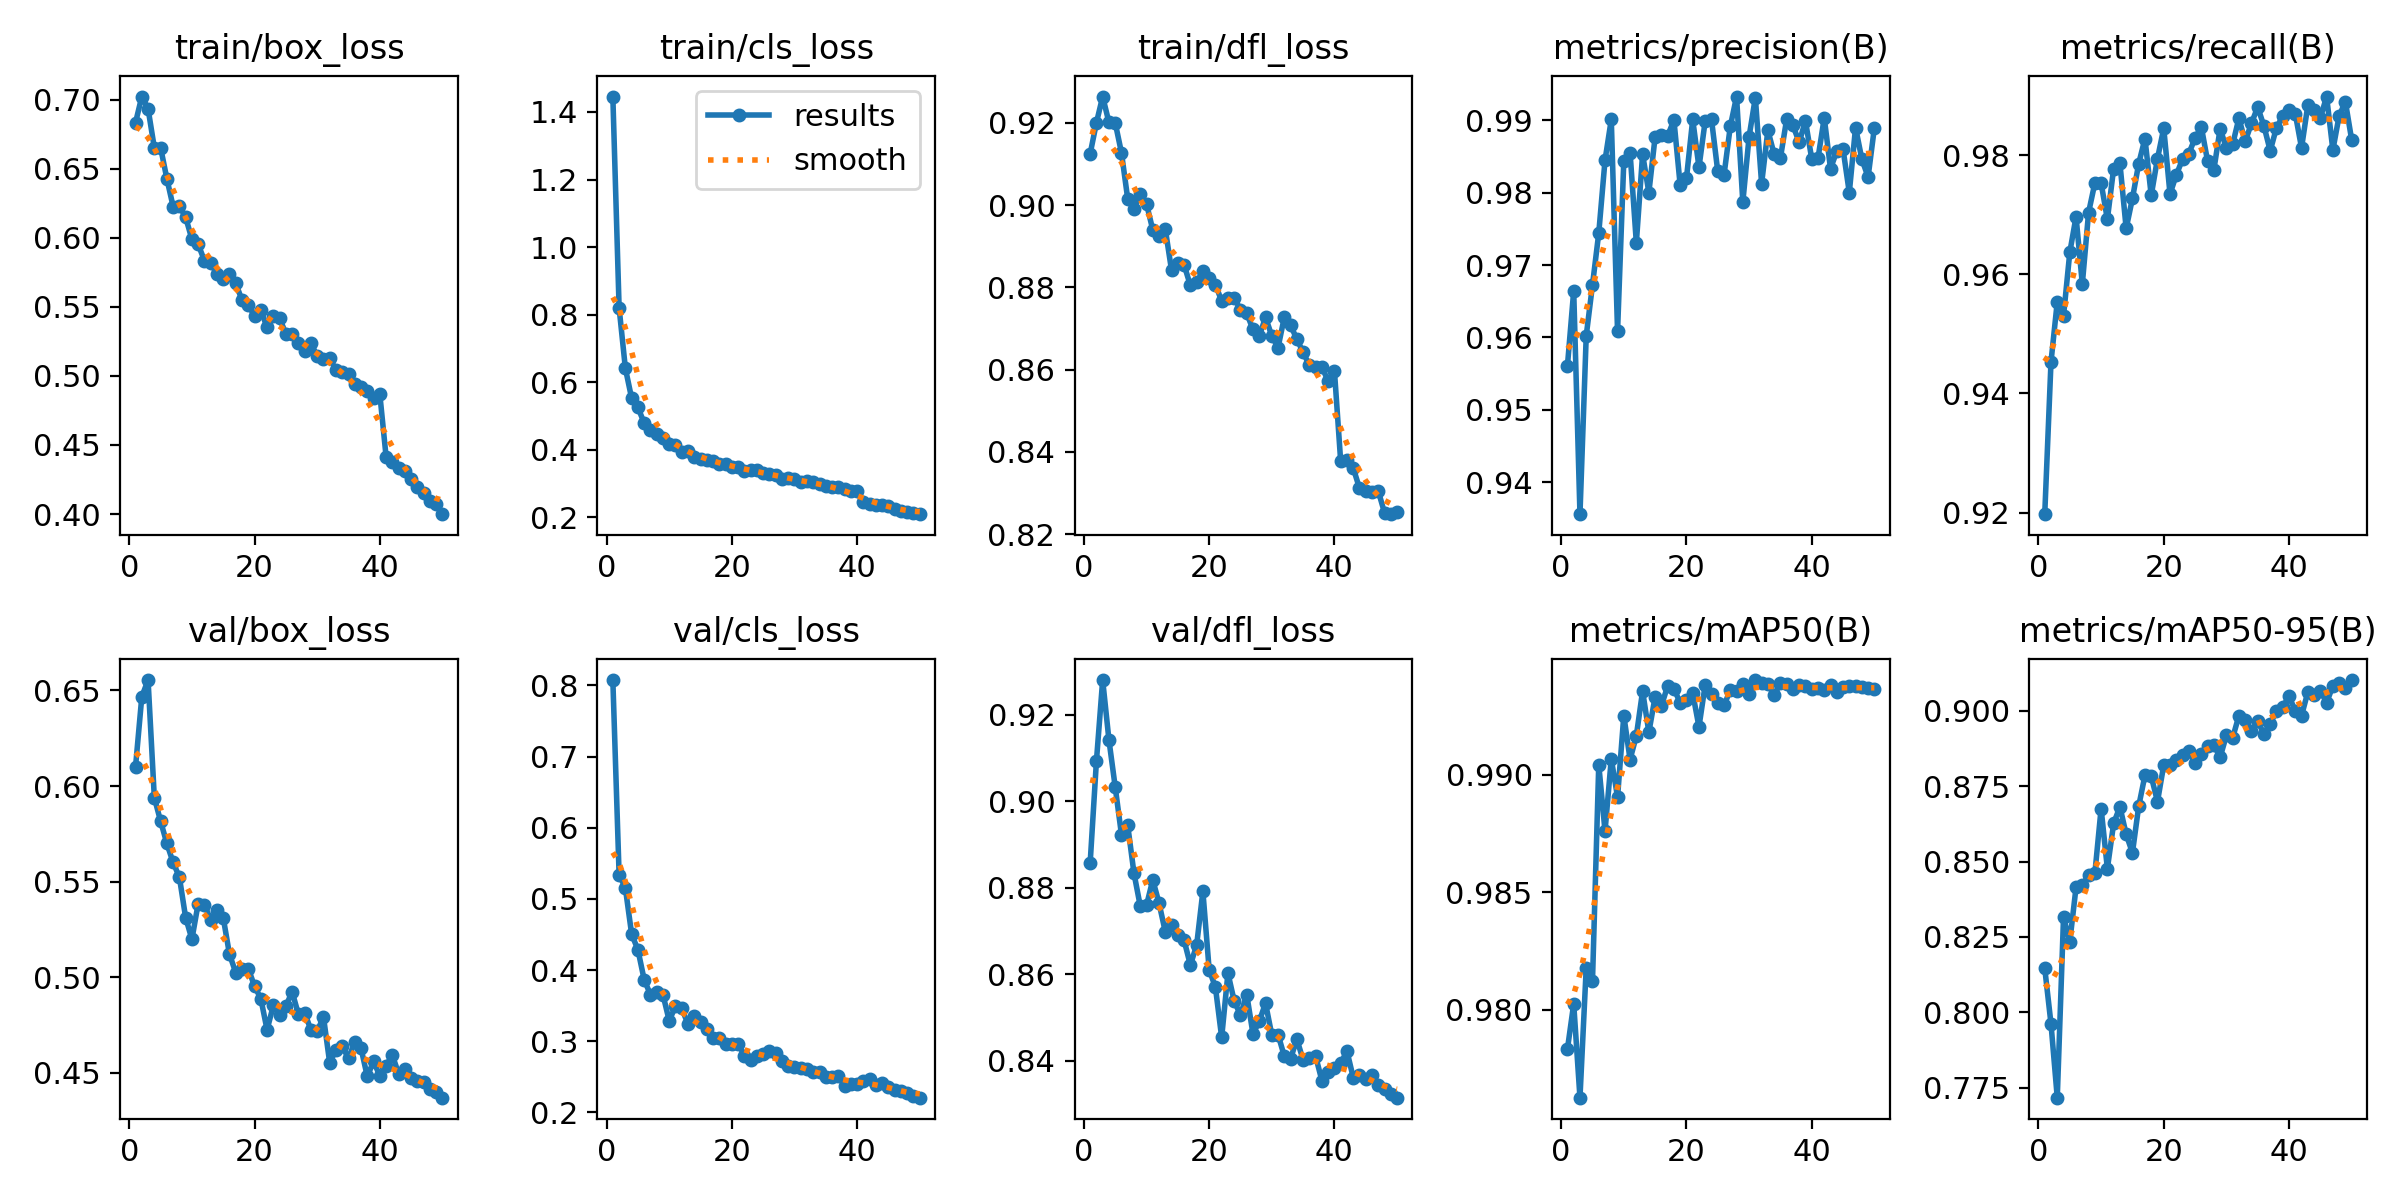

Values plotted in this chart, from the file beside it:
epoch, time, train/box_loss, train/cls_loss, train/dfl_loss, metrics/precision(B), metrics/recall(B), metrics/mAP50(B), metrics/mAP50-95(B), val/box_loss, val/cls_loss, val/dfl_loss, lr/pg0, lr/pg1, lr/pg2
1, 398.6, 0.6833, 1.446, 0.9124, 0.9561, 0.9197, 0.9783, 0.8146, 0.6101, 0.8076, 0.8857, 0.0005531, 0.0005531, 0.0005531
2, 494, 0.7022, 0.8204, 0.92, 0.9664, 0.9453, 0.9802, 0.7962, 0.6467, 0.5343, 0.9093, 0.001087, 0.001087, 0.001087
3, 585.4, 0.6934, 0.6412, 0.9264, 0.9356, 0.9554, 0.9763, 0.7717, 0.6555, 0.5155, 0.9281, 0.001599, 0.001599, 0.001599
4, 674.5, 0.665, 0.5525, 0.9201, 0.9602, 0.953, 0.9818, 0.8316, 0.5939, 0.4507, 0.9143, 0.001568, 0.001568, 0.001568
5, 763.6, 0.6652, 0.5254, 0.92, 0.9673, 0.9637, 0.9812, 0.8234, 0.5816, 0.4287, 0.9034, 0.001535, 0.001535, 0.001535
6, 851.5, 0.6428, 0.4794, 0.9127, 0.9744, 0.9696, 0.9904, 0.8415, 0.5699, 0.3867, 0.8923, 0.001502, 0.001502, 0.001502
7, 938.7, 0.6225, 0.4571, 0.9015, 0.9845, 0.9584, 0.9876, 0.8422, 0.56, 0.3656, 0.8945, 0.001469, 0.001469, 0.001469
8, 1027, 0.6229, 0.4454, 0.8992, 0.9901, 0.9703, 0.9907, 0.8455, 0.5523, 0.3694, 0.8834, 0.001436, 0.001436, 0.001436
9, 1113, 0.6148, 0.4345, 0.9027, 0.9608, 0.9753, 0.989, 0.846, 0.5311, 0.3656, 0.8758, 0.001403, 0.001403, 0.001403
10, 1197, 0.5989, 0.4163, 0.9003, 0.9844, 0.9753, 0.9925, 0.8676, 0.5199, 0.3289, 0.876, 0.00137, 0.00137, 0.00137
11, 1281, 0.5952, 0.4135, 0.894, 0.9856, 0.9692, 0.9906, 0.8477, 0.5385, 0.3493, 0.8819, 0.001337, 0.001337, 0.001337
12, 1364, 0.5834, 0.3944, 0.8926, 0.9731, 0.9777, 0.9917, 0.8626, 0.5379, 0.3463, 0.8765, 0.001304, 0.001304, 0.001304
13, 1449, 0.582, 0.395, 0.8941, 0.9853, 0.9786, 0.9936, 0.8682, 0.5301, 0.3243, 0.8699, 0.001271, 0.001271, 0.001271
14, 1534, 0.5736, 0.3796, 0.8841, 0.98, 0.9677, 0.9918, 0.859, 0.5352, 0.3362, 0.8713, 0.001238, 0.001238, 0.001238
15, 1616, 0.5702, 0.374, 0.886, 0.9878, 0.9727, 0.9933, 0.8529, 0.5311, 0.3276, 0.8691, 0.001205, 0.001205, 0.001205
16, 1700, 0.5735, 0.3705, 0.8855, 0.988, 0.9785, 0.9929, 0.8683, 0.5119, 0.3172, 0.8679, 0.001172, 0.001172, 0.001172
17, 1784, 0.567, 0.3664, 0.8805, 0.9879, 0.9828, 0.9938, 0.8786, 0.5024, 0.3047, 0.8622, 0.001139, 0.001139, 0.001139
18, 1868, 0.5548, 0.3591, 0.8813, 0.9901, 0.9732, 0.9937, 0.8784, 0.5043, 0.3041, 0.8667, 0.001106, 0.001106, 0.001106
19, 1951, 0.5516, 0.3571, 0.8839, 0.981, 0.9794, 0.993, 0.8699, 0.5045, 0.2962, 0.8792, 0.001073, 0.001073, 0.001073
20, 2034, 0.5431, 0.3491, 0.8822, 0.982, 0.9845, 0.9932, 0.882, 0.4953, 0.2957, 0.8611, 0.00104, 0.00104, 0.00104
21, 2117, 0.5475, 0.3478, 0.8806, 0.9901, 0.9735, 0.9935, 0.8821, 0.4888, 0.2967, 0.857, 0.001007, 0.001007, 0.001007
22, 2198, 0.5351, 0.3364, 0.8767, 0.9835, 0.9766, 0.992, 0.8837, 0.4724, 0.2798, 0.8454, 0.0009739, 0.0009739, 0.0009739
23, 2281, 0.5437, 0.34, 0.8775, 0.99, 0.9793, 0.9938, 0.8853, 0.4852, 0.2743, 0.8603, 0.0009409, 0.0009409, 0.0009409
24, 2363, 0.5416, 0.3388, 0.8775, 0.9901, 0.9802, 0.9934, 0.8865, 0.4802, 0.2798, 0.8539, 0.0009078, 0.0009078, 0.0009078
25, 2447, 0.5306, 0.3308, 0.8745, 0.983, 0.9828, 0.993, 0.8825, 0.4848, 0.2817, 0.8506, 0.0008748, 0.0008748, 0.0008748
26, 2531, 0.5304, 0.3288, 0.8737, 0.9825, 0.9847, 0.9929, 0.8858, 0.4924, 0.2871, 0.8554, 0.0008418, 0.0008418, 0.0008418
27, 2615, 0.524, 0.3265, 0.8698, 0.9892, 0.979, 0.9936, 0.8883, 0.4806, 0.2831, 0.8462, 0.0008088, 0.0008088, 0.0008088
28, 2699, 0.5181, 0.3146, 0.8681, 0.9933, 0.9775, 0.9936, 0.8887, 0.4814, 0.2726, 0.8491, 0.0007758, 0.0007758, 0.0007758
29, 2781, 0.5239, 0.3166, 0.8727, 0.9787, 0.9844, 0.9939, 0.8846, 0.4724, 0.265, 0.8534, 0.0007428, 0.0007428, 0.0007428
30, 2866, 0.5142, 0.3124, 0.8682, 0.9877, 0.9812, 0.9934, 0.8918, 0.4716, 0.2645, 0.846, 0.0007098, 0.0007098, 0.0007098
31, 2951, 0.5122, 0.3039, 0.8654, 0.9932, 0.9818, 0.994, 0.8911, 0.4793, 0.2625, 0.8461, 0.0006768, 0.0006768, 0.0006768
32, 3034, 0.513, 0.3082, 0.8727, 0.9813, 0.9862, 0.9939, 0.8984, 0.4551, 0.2609, 0.8411, 0.0006438, 0.0006438, 0.0006438
33, 3118, 0.504, 0.3042, 0.8707, 0.9886, 0.9823, 0.9939, 0.8969, 0.462, 0.2575, 0.8405, 0.0006108, 0.0006108, 0.0006108
34, 3201, 0.5028, 0.2987, 0.8674, 0.9853, 0.9853, 0.9934, 0.8935, 0.4638, 0.2566, 0.845, 0.0005778, 0.0005778, 0.0005778
35, 3284, 0.5015, 0.294, 0.8642, 0.9848, 0.988, 0.9939, 0.8968, 0.4575, 0.2503, 0.8402, 0.0005448, 0.0005448, 0.0005448
36, 3368, 0.4939, 0.2898, 0.861, 0.9902, 0.9849, 0.9939, 0.8922, 0.4661, 0.2504, 0.8406, 0.0005118, 0.0005118, 0.0005118
37, 3451, 0.4923, 0.2908, 0.8607, 0.9893, 0.9807, 0.9936, 0.8956, 0.4628, 0.2512, 0.8411, 0.0004788, 0.0004788, 0.0004788
38, 3535, 0.4892, 0.2837, 0.8607, 0.987, 0.9846, 0.9938, 0.9001, 0.448, 0.2376, 0.8354, 0.0004458, 0.0004458, 0.0004458
39, 3620, 0.4838, 0.2771, 0.8571, 0.9899, 0.9865, 0.9938, 0.9013, 0.4559, 0.2404, 0.8375, 0.0004127, 0.0004127, 0.0004127
40, 3702, 0.4868, 0.2766, 0.8597, 0.9847, 0.9876, 0.9936, 0.9048, 0.4483, 0.2394, 0.8383, 0.0003797, 0.0003797, 0.0003797
41, 3785, 0.4416, 0.244, 0.8377, 0.9848, 0.9869, 0.9937, 0.9001, 0.4537, 0.2438, 0.8394, 0.0003467, 0.0003467, 0.0003467
42, 3862, 0.4375, 0.2379, 0.8381, 0.9904, 0.9812, 0.9936, 0.8984, 0.4592, 0.2466, 0.8423, 0.0003137, 0.0003137, 0.0003137
43, 3938, 0.4334, 0.2371, 0.8361, 0.9833, 0.9883, 0.9938, 0.9062, 0.4494, 0.2383, 0.8362, 0.0002807, 0.0002807, 0.0002807
44, 4017, 0.4314, 0.2366, 0.8312, 0.9858, 0.9876, 0.9935, 0.9053, 0.4519, 0.2417, 0.8368, 0.0002477, 0.0002477, 0.0002477
45, 4094, 0.4256, 0.2343, 0.8305, 0.986, 0.9862, 0.9937, 0.9067, 0.447, 0.2353, 0.8358, 0.0002147, 0.0002147, 0.0002147
46, 4173, 0.4197, 0.2258, 0.8301, 0.98, 0.9898, 0.9938, 0.9027, 0.4458, 0.2311, 0.8367, 0.0001817, 0.0001817, 0.0001817
47, 4251, 0.415, 0.2198, 0.8305, 0.989, 0.9808, 0.9938, 0.9083, 0.4454, 0.2301, 0.8345, 0.0001487, 0.0001487, 0.0001487
48, 4328, 0.4092, 0.216, 0.8252, 0.9847, 0.9866, 0.9937, 0.9094, 0.4416, 0.2269, 0.8335, 0.0001157, 0.0001157, 0.0001157
49, 4405, 0.4071, 0.2119, 0.8248, 0.9822, 0.9889, 0.9937, 0.9076, 0.4397, 0.2228, 0.8325, 8.26832e-05, 8.26832e-05, 8.26832e-05
50, 4482, 0.3999, 0.2092, 0.8254, 0.989, 0.9826, 0.9936, 0.9102, 0.4369, 0.2208, 0.8315, 4.96766e-05, 4.96766e-05, 4.96766e-05
